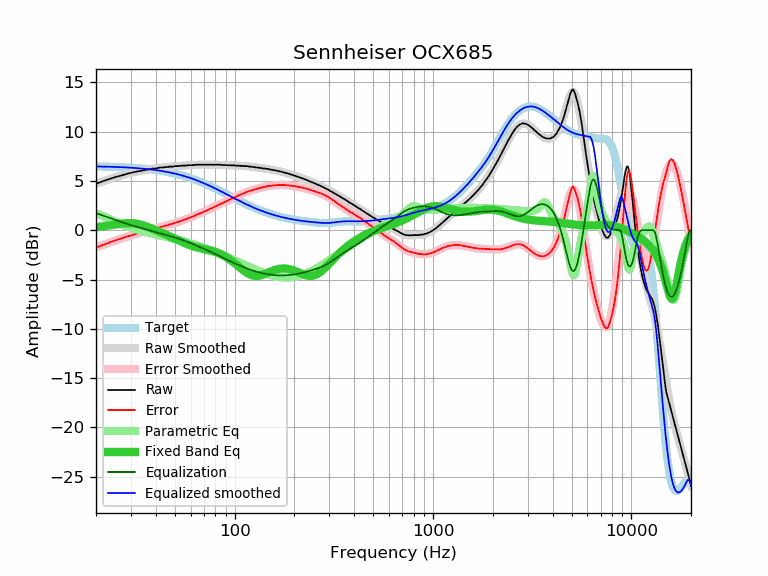

Values plotted in this chart, from the file beside it:
frequency, raw, error, smoothed, error_smoothed, equalization, parametric_eq, equalized_raw, equalized_smoothed, target
20, 4.73, -1.75, 4.73, -1.74, 1.74, 0.32, 6.46, 6.47, 6.47
21, 4.87, -1.60, 4.88, -1.59, 1.59, 0.36, 6.45, 6.46, 6.46
22, 5.02, -1.44, 5.01, -1.44, 1.44, 0.41, 6.46, 6.45, 6.45
23, 5.15, -1.30, 5.14, -1.30, 1.30, 0.47, 6.45, 6.44, 6.44
24, 5.28, -1.16, 5.26, -1.17, 1.17, 0.53, 6.45, 6.43, 6.43
25, 5.39, -1.03, 5.37, -1.05, 1.05, 0.58, 6.44, 6.42, 6.42
26, 5.48, -0.93, 5.47, -0.93, 0.93, 0.63, 6.41, 6.41, 6.41
27, 5.57, -0.83, 5.57, -0.82, 0.82, 0.68, 6.39, 6.39, 6.39
28, 5.67, -0.71, 5.66, -0.72, 0.72, 0.71, 6.38, 6.38, 6.38
29, 5.76, -0.60, 5.74, -0.62, 0.62, 0.72, 6.38, 6.36, 6.36
30, 5.81, -0.54, 5.81, -0.53, 0.53, 0.72, 6.33, 6.34, 6.34
31, 5.90, -0.43, 5.88, -0.44, 0.44, 0.70, 6.34, 6.32, 6.32
32, 5.95, -0.36, 5.94, -0.36, 0.36, 0.66, 6.31, 6.30, 6.30
33, 5.99, -0.30, 6.00, -0.28, 0.28, 0.61, 6.27, 6.28, 6.28
34, 6.04, -0.22, 6.05, -0.21, 0.21, 0.54, 6.25, 6.26, 6.26
35, 6.09, -0.15, 6.10, -0.14, 0.14, 0.46, 6.23, 6.24, 6.24
36, 6.13, -0.09, 6.14, -0.07, 0.07, 0.37, 6.20, 6.21, 6.21
37, 6.18, -0.01, 6.18, -0.01, 0.01, 0.29, 6.18, 6.19, 6.19
38, 6.23, 0.07, 6.22, 0.06, -0.06, 0.19, 6.17, 6.16, 6.16
39, 6.27, 0.13, 6.25, 0.12, -0.12, 0.10, 6.15, 6.13, 6.13
40, 6.27, 0.16, 6.28, 0.18, -0.18, 0.01, 6.09, 6.10, 6.10
41, 6.32, 0.24, 6.31, 0.24, -0.24, -0.08, 6.08, 6.07, 6.07
42, 6.36, 0.32, 6.34, 0.30, -0.30, -0.17, 6.06, 6.04, 6.04
43, 6.37, 0.36, 6.36, 0.36, -0.36, -0.26, 6.01, 6.01, 6.01
44, 6.38, 0.40, 6.39, 0.41, -0.41, -0.35, 5.96, 5.97, 5.97
45, 6.41, 0.47, 6.41, 0.47, -0.47, -0.44, 5.94, 5.94, 5.94
46, 6.41, 0.50, 6.43, 0.52, -0.52, -0.52, 5.88, 5.90, 5.90
47, 6.46, 0.59, 6.44, 0.58, -0.58, -0.61, 5.88, 5.86, 5.86
48, 6.46, 0.63, 6.46, 0.63, -0.63, -0.69, 5.82, 5.83, 5.83
49, 6.46, 0.67, 6.47, 0.69, -0.69, -0.77, 5.77, 5.79, 5.79
50, 6.51, 0.76, 6.49, 0.74, -0.74, -0.86, 5.76, 5.75, 5.75
51, 6.51, 0.80, 6.50, 0.80, -0.80, -0.94, 5.71, 5.70, 5.70
52, 6.51, 0.85, 6.51, 0.85, -0.85, -1.02, 5.65, 5.66, 5.66
53, 6.53, 0.91, 6.53, 0.91, -0.91, -1.09, 5.62, 5.62, 5.62
54, 6.55, 0.97, 6.54, 0.96, -0.96, -1.17, 5.58, 5.57, 5.57
55, 6.55, 1.02, 6.55, 1.02, -1.02, -1.24, 5.52, 5.53, 5.53
56, 6.55, 1.07, 6.56, 1.08, -1.08, -1.31, 5.47, 5.48, 5.48
57, 6.56, 1.12, 6.57, 1.14, -1.14, -1.37, 5.42, 5.43, 5.43
58, 6.60, 1.21, 6.58, 1.19, -1.19, -1.43, 5.40, 5.39, 5.39
59, 6.60, 1.26, 6.59, 1.25, -1.25, -1.49, 5.34, 5.34, 5.34
60, 6.60, 1.31, 6.60, 1.31, -1.31, -1.54, 5.28, 5.29, 5.29
61, 6.60, 1.36, 6.61, 1.37, -1.37, -1.59, 5.23, 5.24, 5.24
62, 6.61, 1.42, 6.62, 1.43, -1.43, -1.64, 5.18, 5.19, 5.19
63, 6.62, 1.48, 6.62, 1.49, -1.49, -1.68, 5.13, 5.14, 5.14
64, 6.65, 1.56, 6.63, 1.54, -1.54, -1.72, 5.10, 5.08, 5.08
65, 6.65, 1.61, 6.63, 1.60, -1.60, -1.75, 5.04, 5.03, 5.03
66, 6.65, 1.67, 6.64, 1.66, -1.66, -1.79, 4.99, 4.98, 4.98
67, 6.65, 1.72, 6.64, 1.72, -1.72, -1.82, 4.93, 4.93, 4.93
68, 6.65, 1.77, 6.65, 1.77, -1.77, -1.85, 4.87, 4.87, 4.87
69, 6.65, 1.83, 6.65, 1.83, -1.83, -1.87, 4.82, 4.82, 4.82
70, 6.65, 1.88, 6.65, 1.88, -1.88, -1.90, 4.76, 4.77, 4.77
71, 6.65, 1.93, 6.65, 1.94, -1.94, -1.93, 4.71, 4.71, 4.71
72, 6.65, 1.99, 6.65, 1.99, -1.99, -1.95, 4.66, 4.66, 4.66
73, 6.65, 2.04, 6.65, 2.04, -2.04, -1.98, 4.60, 4.60, 4.60
74, 6.65, 2.10, 6.65, 2.10, -2.10, -2.01, 4.55, 4.55, 4.55
75, 6.65, 2.15, 6.65, 2.15, -2.15, -2.04, 4.49, 4.50, 4.50
76, 6.65, 2.20, 6.65, 2.21, -2.21, -2.07, 4.44, 4.44, 4.44
77, 6.65, 2.26, 6.65, 2.26, -2.26, -2.10, 4.38, 4.39, 4.39
78, 6.65, 2.31, 6.65, 2.31, -2.31, -2.13, 4.33, 4.33, 4.33
79, 6.65, 2.37, 6.65, 2.37, -2.37, -2.17, 4.28, 4.28, 4.28
... 553 more rows
